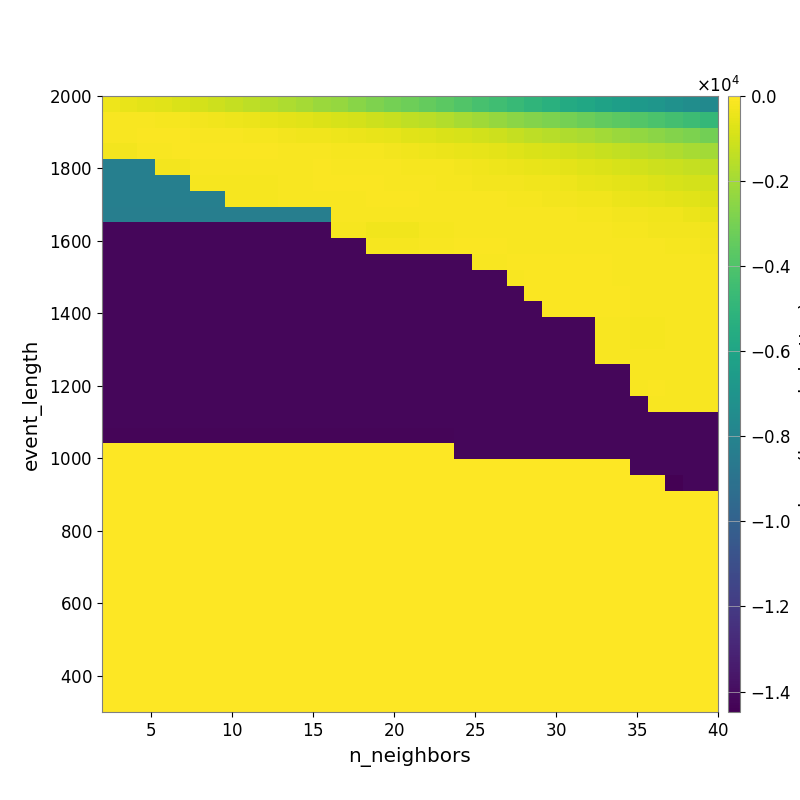

Source data for this figure (header and first rows):
-3.697929956705219183e+02, -4.836332232329507974e+02, -5.891191949089085256e+02, -6.784648030726229990e+02, -8.101369072675852294e+02, -9.547966275653100183e+02, -1.092001437935542754e+03, -1.280389596500321659e+03, -1.455109872749732858e+03, -1.584369297972390314e+03, -1.796065992669588240e+03, -1.963769099943417132e+03, -2.149961975892750161e+03, -2.318063796240468946e+03, -2.562681699435690007e+03, -2.806007657329901122e+03, -3.006271233454047433e+03, -3.201699879744264308e+03, -3.408813595711149901e+03, -3.671229628042131480e+03, -3.956609849236876926e+03, -4.218045549690054031e+03, -4.447719751110449579e+03, -4.708399026634104303e+03
-1.193968887262705323e+02, -1.399502511969645866e+02, -1.645232237271656857e+02, -1.854636155951625938e+02, -2.230539840502256084e+02, -2.677754341501961903e+02, -3.378364124509564022e+02, -3.822629755275469279e+02, -4.400787116572020068e+02, -5.234925901133616435e+02, -5.972281599037021351e+02, -6.653152712959173414e+02, -7.465436463029059269e+02, -8.629564363606531288e+02, -9.607766019420041630e+02, -1.130094794218699462e+03, -1.243326992398612219e+03, -1.385027276525195930e+03, -1.524729107106534457e+03, -1.687002642875608899e+03, -1.869214380313372658e+03, -2.048590312887583423e+03, -2.278841258626028321e+03, -2.490629813336091047e+03
-1.420544591685886360e+02, -1.161488174792087023e+02, -1.021149473895266340e+02, -1.039914193225638854e+02, -1.064666092852883708e+02, -1.220263871242181466e+02, -1.344107880502270689e+02, -1.491109274279274644e+02, -1.731389705547496476e+02, -2.082129643049725587e+02, -2.439444922158384941e+02, -2.867504096229091601e+02, -3.218806636219536017e+02, -3.690303364952995935e+02, -4.181732738688990594e+02, -4.596815238321216270e+02, -5.544827779565036963e+02, -6.235755484086018896e+02, -7.126945967575143186e+02, -7.997462519484763561e+02, -8.895700994211981651e+02, -9.899171121173267238e+02, -1.112547556747382032e+03, -1.279237085073460776e+03
-2.416825607204465314e+02, -2.416825607204465314e+02, -1.177885410168082672e+02, -1.133439626147897030e+02, -1.026164670668933354e+02, -1.035623872942708203e+02, -1.035623872942708203e+02, -9.941782206727087612e+01, -9.897539880490323583e+01, -1.085138162584838142e+02, -1.267325400599156922e+02, -1.417948299553516733e+02, -1.596726502738015654e+02, -1.909774728204456551e+02, -2.032303635883388324e+02, -2.139250112558719934e+02, -2.600946571999232901e+02, -3.127645865487417041e+02, -3.491537866878097702e+02, -4.009667519129314428e+02, -4.728795304900471592e+02, -5.377331199566040141e+02, -6.208915299970340129e+02, -7.041664488426391699e+02
-8.205367860322519846e+03, -8.205367860322519846e+03, -8.205367860322519846e+03, -2.294911374071625971e+02, -2.294911374071625971e+02, -1.318287583821945077e+02, -1.318287583821945077e+02, -1.221754488950965509e+02, -1.221754488950965509e+02, -1.192755942595671570e+02, -1.142547132371925898e+02, -1.142547132371925898e+02, -1.126091661264545536e+02, -1.234690442898538691e+02, -1.241461106937302077e+02, -1.422223808824508353e+02, -1.534707849456695214e+02, -1.813952956324103525e+02, -2.045380066295914219e+02, -2.200043587407406562e+02, -2.684163505567104835e+02, -3.180485342002157267e+02, -3.631451718863675069e+02, -4.183626391868503447e+02
-8.205367860322519846e+03, -8.205367860322519846e+03, -8.205367860322519846e+03, -8.205367860322519846e+03, -8.205367860322519846e+03, -1.871600319224336033e+02, -1.871600319224336033e+02, -1.871600319224336033e+02, -1.871600319224336033e+02, -1.871600319224336033e+02, -1.410982937945109654e+02, -1.283403285469979664e+02, -1.065351800936513058e+02, -1.054173223698642801e+02, -1.081424873974207088e+02, -1.126188026084963525e+02, -1.170451034722224080e+02, -1.342061301646309914e+02, -1.539485339268503310e+02, -1.753961771617493071e+02, -1.967630524837913697e+02, -2.363710018512330180e+02, -2.562016139801168606e+02, -2.816086734567040253e+02
-8.205367860322519846e+03, -8.205367860322519846e+03, -8.205367860322519846e+03, -8.205367860322519846e+03, -8.205367860322519846e+03, -8.205367860322519846e+03, -8.205367860322519846e+03, -1.871600319224336033e+02, -1.871600319224336033e+02, -1.871600319224336033e+02, -1.473858385835557954e+02, -1.473858385835557954e+02, -1.473858385835557954e+02, -1.230964729281198231e+02, -1.230964729281198231e+02, -1.119088498873165207e+02, -1.057621457152718563e+02, -1.118833430235305286e+02, -1.232680835847203440e+02, -1.457010541412321629e+02, -1.486426074232419694e+02, -1.597212483100813358e+02, -1.695691247979821412e+02, -1.813135760773387233e+02
-8.280078185260867031e+03, -8.280078185260867031e+03, -8.280078185260867031e+03, -8.280078185260867031e+03, -8.280078185260867031e+03, -8.280078185260867031e+03, -8.280078185260867031e+03, -8.280078185260867031e+03, -8.280078185260867031e+03, -8.280078185260867031e+03, -8.280078185260867031e+03, -8.280078185260867031e+03, -8.280078185260867031e+03, -1.617100029212152492e+02, -1.617100029212152492e+02, -1.333189778446201785e+02, -1.333189778446201785e+02, -1.305285654187195803e+02, -1.233686497819872585e+02, -1.240494538000647538e+02, -1.320015660827928912e+02, -1.358799090454569694e+02, -1.516759816478194125e+02, -1.466933194821356210e+02
-1.420667883736286785e+04, -1.420667883736286785e+04, -1.420667883736286785e+04, -1.420667883736286785e+04, -1.420667883736286785e+04, -1.420667883736286785e+04, -1.420667883736286785e+04, -1.420667883736286785e+04, -1.420667883736286785e+04, -1.420667883736286785e+04, -1.420667883736286785e+04, -1.420667883736286785e+04, -1.420667883736286785e+04, -1.999178082908648832e+02, -1.999178082908648832e+02, -2.888237087938453556e+02, -2.888237087938453556e+02, -2.888237087938453556e+02, -1.887257528164480220e+02, -1.887257528164480220e+02, -1.338530257842899687e+02, -1.407836812935766204e+02, -1.437856151071854640e+02, -1.214494966218888692e+02
-1.420860241303672410e+04, -1.420860241303672410e+04, -1.420860241303672410e+04, -1.420860241303672410e+04, -1.420860241303672410e+04, -1.420860241303672410e+04, -1.420860241303672410e+04, -1.420860241303672410e+04, -1.420860241303672410e+04, -1.420860241303672410e+04, -1.420860241303672410e+04, -1.420860241303672410e+04, -1.420860241303672410e+04, -1.420860241303672410e+04, -1.420860241303672410e+04, -1.859923428471773548e+02, -1.859923428471773548e+02, -1.859923428471773548e+02, -1.551092698678604620e+02, -1.301282622969969225e+02, -1.048024912052290460e+02, -1.006719896978669908e+02, -1.056671089214043633e+02, -1.171943920887265875e+02
-1.420860241303672410e+04, -1.420860241303672410e+04, -1.420860241303672410e+04, -1.420860241303672410e+04, -1.420860241303672410e+04, -1.420860241303672410e+04, -1.420860241303672410e+04, -1.420860241303672410e+04, -1.420860241303672410e+04, -1.420860241303672410e+04, -1.420860241303672410e+04, -1.420860241303672410e+04, -1.420860241303672410e+04, -1.420860241303672410e+04, -1.420860241303672410e+04, -1.420860241303672410e+04, -1.420860241303672410e+04, -1.420860241303672410e+04, -1.420860241303672410e+04, -1.420860241303672410e+04, -1.420667883736286785e+04, -1.625704443055268484e+02, -1.474940070278513247e+02, -9.558413512816942159e+01
-1.421085642884870686e+04, -1.421085642884870686e+04, -1.421085642884870686e+04, -1.421085642884870686e+04, -1.421085642884870686e+04, -1.421085642884870686e+04, -1.421085642884870686e+04, -1.421085642884870686e+04, -1.421085642884870686e+04, -1.421085642884870686e+04, -1.421085642884870686e+04, -1.421085642884870686e+04, -1.421085642884870686e+04, -1.421085642884870686e+04, -1.421085642884870686e+04, -1.421085642884870686e+04, -1.421085642884870686e+04, -1.421085642884870686e+04, -1.421085642884870686e+04, -1.421085642884870686e+04, -1.420860241303672410e+04, -1.420860241303672410e+04, -1.420860241303672410e+04, -1.153355525845994975e+02
-1.421085642884870686e+04, -1.421085642884870686e+04, -1.421085642884870686e+04, -1.421085642884870686e+04, -1.421085642884870686e+04, -1.421085642884870686e+04, -1.421085642884870686e+04, -1.421085642884870686e+04, -1.421085642884870686e+04, -1.421085642884870686e+04, -1.421085642884870686e+04, -1.421085642884870686e+04, -1.421085642884870686e+04, -1.421085642884870686e+04, -1.421085642884870686e+04, -1.421085642884870686e+04, -1.421085642884870686e+04, -1.421085642884870686e+04, -1.421085642884870686e+04, -1.421085642884870686e+04, -1.420860241303672410e+04, -1.420860241303672410e+04, -1.420860241303672410e+04, -1.420860241303672410e+04
-1.421085642884870686e+04, -1.421085642884870686e+04, -1.421085642884870686e+04, -1.421085642884870686e+04, -1.421085642884870686e+04, -1.421085642884870686e+04, -1.421085642884870686e+04, -1.421085642884870686e+04, -1.421085642884870686e+04, -1.421085642884870686e+04, -1.421085642884870686e+04, -1.421085642884870686e+04, -1.421085642884870686e+04, -1.421085642884870686e+04, -1.421085642884870686e+04, -1.421085642884870686e+04, -1.421085642884870686e+04, -1.421085642884870686e+04, -1.421085642884870686e+04, -1.421085642884870686e+04, -1.420860241303672410e+04, -1.420860241303672410e+04, -1.420860241303672410e+04, -1.420860241303672410e+04
-1.421352121125860685e+04, -1.421352121125860685e+04, -1.421352121125860685e+04, -1.421352121125860685e+04, -1.421352121125860685e+04, -1.421352121125860685e+04, -1.421352121125860685e+04, -1.421352121125860685e+04, -1.421352121125860685e+04, -1.421352121125860685e+04, -1.421352121125860685e+04, -1.421352121125860685e+04, -1.421352121125860685e+04, -1.421352121125860685e+04, -1.421352121125860685e+04, -1.421352121125860685e+04, -1.421352121125860685e+04, -1.421352121125860685e+04, -1.421352121125860685e+04, -1.421352121125860685e+04, -1.421085642884870686e+04, -1.421085642884870686e+04, -1.421085642884870686e+04, -1.421085642884870686e+04
-1.421670309200188785e+04, -1.421670309200188785e+04, -1.421670309200188785e+04, -1.421670309200188785e+04, -1.421670309200188785e+04, -1.421670309200188785e+04, -1.421670309200188785e+04, -1.421670309200188785e+04, -1.421670309200188785e+04, -1.421670309200188785e+04, -1.421670309200188785e+04, -1.421670309200188785e+04, -1.421670309200188785e+04, -1.421670309200188785e+04, -1.421670309200188785e+04, -1.421670309200188785e+04, -1.421670309200188785e+04, -1.421670309200188785e+04, -1.421670309200188785e+04, -1.421670309200188785e+04, -1.421352121125860685e+04, -1.421352121125860685e+04, -1.421352121125860685e+04, -1.421352121125860685e+04
-1.423107509568089881e+04, -1.423107509568089881e+04, -1.423107509568089881e+04, -1.423107509568089881e+04, -1.423107509568089881e+04, -1.423107509568089881e+04, -1.423107509568089881e+04, -1.423107509568089881e+04, -1.423107509568089881e+04, -1.423107509568089881e+04, -1.423107509568089881e+04, -1.423107509568089881e+04, -1.423107509568089881e+04, -1.423107509568089881e+04, -1.423107509568089881e+04, -1.423107509568089881e+04, -1.423107509568089881e+04, -1.423107509568089881e+04, -1.423107509568089881e+04, -1.423107509568089881e+04, -1.421352121125860685e+04, -1.421352121125860685e+04, -1.421352121125860685e+04, -1.421352121125860685e+04
-1.423107509568089881e+04, -1.423107509568089881e+04, -1.423107509568089881e+04, -1.423107509568089881e+04, -1.423107509568089881e+04, -1.423107509568089881e+04, -1.423107509568089881e+04, -1.423107509568089881e+04, -1.423107509568089881e+04, -1.423107509568089881e+04, -1.423107509568089881e+04, -1.423107509568089881e+04, -1.423107509568089881e+04, -1.423107509568089881e+04, -1.423107509568089881e+04, -1.423107509568089881e+04, -1.423107509568089881e+04, -1.423107509568089881e+04, -1.423107509568089881e+04, -1.423107509568089881e+04, -1.422524424896557866e+04, -1.422524424896557866e+04, -1.422524424896557866e+04, -1.422054521883451343e+04
-1.423843389698685678e+04, -1.423843389698685678e+04, -1.423843389698685678e+04, -1.423843389698685678e+04, -1.423843389698685678e+04, -1.423843389698685678e+04, -1.423843389698685678e+04, -1.423843389698685678e+04, -1.423843389698685678e+04, -1.423843389698685678e+04, -1.423843389698685678e+04, -1.423843389698685678e+04, -1.423843389698685678e+04, -1.423843389698685678e+04, -1.423843389698685678e+04, -1.423843389698685678e+04, -1.423843389698685678e+04, -1.423843389698685678e+04, -1.423843389698685678e+04, -1.423843389698685678e+04, -1.423107509568089881e+04, -1.423107509568089881e+04, -1.423107509568089881e+04, -1.422524400482495366e+04
-1.424790646784214914e+04, -1.424790646784214914e+04, -1.424790646784214914e+04, -1.424790646784214914e+04, -1.424790646784214914e+04, -1.424790646784214914e+04, -1.424790646784214914e+04, -1.424790646784214914e+04, -1.424790646784214914e+04, -1.424790646784214914e+04, -1.424790646784214914e+04, -1.424790646784214914e+04, -1.424790646784214914e+04, -1.424790646784214914e+04, -1.424790646784214914e+04, -1.424790646784214914e+04, -1.424790646784214914e+04, -1.424790646784214914e+04, -1.424790646784214914e+04, -1.424790646784214914e+04, -1.423843389698685678e+04, -1.423843389698685678e+04, -1.423843389698685678e+04, -1.423107485154027381e+04
-1.424790646784214914e+04, -1.424790646784214914e+04, -1.424790646784214914e+04, -1.424790646784214914e+04, -1.424790646784214914e+04, -1.424790646784214914e+04, -1.424790646784214914e+04, -1.424790646784214914e+04, -1.424790646784214914e+04, -1.424790646784214914e+04, -1.424790646784214914e+04, -1.424790646784214914e+04, -1.424790646784214914e+04, -1.424790646784214914e+04, -1.424790646784214914e+04, -1.424790646784214914e+04, -1.424790646784214914e+04, -1.424790646784214914e+04, -1.424790646784214914e+04, -1.424790646784214914e+04, -1.424790646784214914e+04, -1.424790646784214914e+04, -1.424790646784214914e+04, -1.423843365284623178e+04
-1.426038994014857963e+04, -1.426038994014857963e+04, -1.426038994014857963e+04, -1.426038994014857963e+04, -1.426038994014857963e+04, -1.426038994014857963e+04, -1.426038994014857963e+04, -1.426038994014857963e+04, -1.426038994014857963e+04, -1.426038994014857963e+04, -1.426038994014857963e+04, -1.426038994014857963e+04, -1.426038994014857963e+04, -1.426038994014857963e+04, -1.426038994014857963e+04, -1.426038994014857963e+04, -1.426038994014857963e+04, -1.426038994014857963e+04, -1.426038994014857963e+04, -1.426038994014857963e+04, -1.424790646784214914e+04, -1.424790646784214914e+04, -1.424790646784214914e+04, -1.424790646784214914e+04
0.000000000000000000e+00, 0.000000000000000000e+00, 0.000000000000000000e+00, 0.000000000000000000e+00, 0.000000000000000000e+00, 0.000000000000000000e+00, 0.000000000000000000e+00, 0.000000000000000000e+00, 0.000000000000000000e+00, 0.000000000000000000e+00, 0.000000000000000000e+00, 0.000000000000000000e+00, 0.000000000000000000e+00, 0.000000000000000000e+00, 0.000000000000000000e+00, 0.000000000000000000e+00, 0.000000000000000000e+00, 0.000000000000000000e+00, 0.000000000000000000e+00, 0.000000000000000000e+00, -1.424790646784214914e+04, -1.424790646784214914e+04, -1.424790646784214914e+04, -1.424790646784214914e+04
0.000000000000000000e+00, 0.000000000000000000e+00, 0.000000000000000000e+00, 0.000000000000000000e+00, 0.000000000000000000e+00, 0.000000000000000000e+00, 0.000000000000000000e+00, 0.000000000000000000e+00, 0.000000000000000000e+00, 0.000000000000000000e+00, 0.000000000000000000e+00, 0.000000000000000000e+00, 0.000000000000000000e+00, 0.000000000000000000e+00, 0.000000000000000000e+00, 0.000000000000000000e+00, 0.000000000000000000e+00, 0.000000000000000000e+00, 0.000000000000000000e+00, 0.000000000000000000e+00, 0.000000000000000000e+00, 0.000000000000000000e+00, 0.000000000000000000e+00, 0.000000000000000000e+00
0.000000000000000000e+00, 0.000000000000000000e+00, 0.000000000000000000e+00, 0.000000000000000000e+00, 0.000000000000000000e+00, 0.000000000000000000e+00, 0.000000000000000000e+00, 0.000000000000000000e+00, 0.000000000000000000e+00, 0.000000000000000000e+00, 0.000000000000000000e+00, 0.000000000000000000e+00, 0.000000000000000000e+00, 0.000000000000000000e+00, 0.000000000000000000e+00, 0.000000000000000000e+00, 0.000000000000000000e+00, 0.000000000000000000e+00, 0.000000000000000000e+00, 0.000000000000000000e+00, 0.000000000000000000e+00, 0.000000000000000000e+00, 0.000000000000000000e+00, 0.000000000000000000e+00
0.000000000000000000e+00, 0.000000000000000000e+00, 0.000000000000000000e+00, 0.000000000000000000e+00, 0.000000000000000000e+00, 0.000000000000000000e+00, 0.000000000000000000e+00, 0.000000000000000000e+00, 0.000000000000000000e+00, 0.000000000000000000e+00, 0.000000000000000000e+00, 0.000000000000000000e+00, 0.000000000000000000e+00, 0.000000000000000000e+00, 0.000000000000000000e+00, 0.000000000000000000e+00, 0.000000000000000000e+00, 0.000000000000000000e+00, 0.000000000000000000e+00, 0.000000000000000000e+00, 0.000000000000000000e+00, 0.000000000000000000e+00, 0.000000000000000000e+00, 0.000000000000000000e+00
0.000000000000000000e+00, 0.000000000000000000e+00, 0.000000000000000000e+00, 0.000000000000000000e+00, 0.000000000000000000e+00, 0.000000000000000000e+00, 0.000000000000000000e+00, 0.000000000000000000e+00, 0.000000000000000000e+00, 0.000000000000000000e+00, 0.000000000000000000e+00, 0.000000000000000000e+00, 0.000000000000000000e+00, 0.000000000000000000e+00, 0.000000000000000000e+00, 0.000000000000000000e+00, 0.000000000000000000e+00, 0.000000000000000000e+00, 0.000000000000000000e+00, 0.000000000000000000e+00, 0.000000000000000000e+00, 0.000000000000000000e+00, 0.000000000000000000e+00, 0.000000000000000000e+00
0.000000000000000000e+00, 0.000000000000000000e+00, 0.000000000000000000e+00, 0.000000000000000000e+00, 0.000000000000000000e+00, 0.000000000000000000e+00, 0.000000000000000000e+00, 0.000000000000000000e+00, 0.000000000000000000e+00, 0.000000000000000000e+00, 0.000000000000000000e+00, 0.000000000000000000e+00, 0.000000000000000000e+00, 0.000000000000000000e+00, 0.000000000000000000e+00, 0.000000000000000000e+00, 0.000000000000000000e+00, 0.000000000000000000e+00, 0.000000000000000000e+00, 0.000000000000000000e+00, 0.000000000000000000e+00, 0.000000000000000000e+00, 0.000000000000000000e+00, 0.000000000000000000e+00
0.000000000000000000e+00, 0.000000000000000000e+00, 0.000000000000000000e+00, 0.000000000000000000e+00, 0.000000000000000000e+00, 0.000000000000000000e+00, 0.000000000000000000e+00, 0.000000000000000000e+00, 0.000000000000000000e+00, 0.000000000000000000e+00, 0.000000000000000000e+00, 0.000000000000000000e+00, 0.000000000000000000e+00, 0.000000000000000000e+00, 0.000000000000000000e+00, 0.000000000000000000e+00, 0.000000000000000000e+00, 0.000000000000000000e+00, 0.000000000000000000e+00, 0.000000000000000000e+00, 0.000000000000000000e+00, 0.000000000000000000e+00, 0.000000000000000000e+00, 0.000000000000000000e+00
0.000000000000000000e+00, 0.000000000000000000e+00, 0.000000000000000000e+00, 0.000000000000000000e+00, 0.000000000000000000e+00, 0.000000000000000000e+00, 0.000000000000000000e+00, 0.000000000000000000e+00, 0.000000000000000000e+00, 0.000000000000000000e+00, 0.000000000000000000e+00, 0.000000000000000000e+00, 0.000000000000000000e+00, 0.000000000000000000e+00, 0.000000000000000000e+00, 0.000000000000000000e+00, 0.000000000000000000e+00, 0.000000000000000000e+00, 0.000000000000000000e+00, 0.000000000000000000e+00, 0.000000000000000000e+00, 0.000000000000000000e+00, 0.000000000000000000e+00, 0.000000000000000000e+00
0.000000000000000000e+00, 0.000000000000000000e+00, 0.000000000000000000e+00, 0.000000000000000000e+00, 0.000000000000000000e+00, 0.000000000000000000e+00, 0.000000000000000000e+00, 0.000000000000000000e+00, 0.000000000000000000e+00, 0.000000000000000000e+00, 0.000000000000000000e+00, 0.000000000000000000e+00, 0.000000000000000000e+00, 0.000000000000000000e+00, 0.000000000000000000e+00, 0.000000000000000000e+00, 0.000000000000000000e+00, 0.000000000000000000e+00, 0.000000000000000000e+00, 0.000000000000000000e+00, 0.000000000000000000e+00, 0.000000000000000000e+00, 0.000000000000000000e+00, 0.000000000000000000e+00
0.000000000000000000e+00, 0.000000000000000000e+00, 0.000000000000000000e+00, 0.000000000000000000e+00, 0.000000000000000000e+00, 0.000000000000000000e+00, 0.000000000000000000e+00, 0.000000000000000000e+00, 0.000000000000000000e+00, 0.000000000000000000e+00, 0.000000000000000000e+00, 0.000000000000000000e+00, 0.000000000000000000e+00, 0.000000000000000000e+00, 0.000000000000000000e+00, 0.000000000000000000e+00, 0.000000000000000000e+00, 0.000000000000000000e+00, 0.000000000000000000e+00, 0.000000000000000000e+00, 0.000000000000000000e+00, 0.000000000000000000e+00, 0.000000000000000000e+00, 0.000000000000000000e+00
0.000000000000000000e+00, 0.000000000000000000e+00, 0.000000000000000000e+00, 0.000000000000000000e+00, 0.000000000000000000e+00, 0.000000000000000000e+00, 0.000000000000000000e+00, 0.000000000000000000e+00, 0.000000000000000000e+00, 0.000000000000000000e+00, 0.000000000000000000e+00, 0.000000000000000000e+00, 0.000000000000000000e+00, 0.000000000000000000e+00, 0.000000000000000000e+00, 0.000000000000000000e+00, 0.000000000000000000e+00, 0.000000000000000000e+00, 0.000000000000000000e+00, 0.000000000000000000e+00, 0.000000000000000000e+00, 0.000000000000000000e+00, 0.000000000000000000e+00, 0.000000000000000000e+00
0.000000000000000000e+00, 0.000000000000000000e+00, 0.000000000000000000e+00, 0.000000000000000000e+00, 0.000000000000000000e+00, 0.000000000000000000e+00, 0.000000000000000000e+00, 0.000000000000000000e+00, 0.000000000000000000e+00, 0.000000000000000000e+00, 0.000000000000000000e+00, 0.000000000000000000e+00, 0.000000000000000000e+00, 0.000000000000000000e+00, 0.000000000000000000e+00, 0.000000000000000000e+00, 0.000000000000000000e+00, 0.000000000000000000e+00, 0.000000000000000000e+00, 0.000000000000000000e+00, 0.000000000000000000e+00, 0.000000000000000000e+00, 0.000000000000000000e+00, 0.000000000000000000e+00
0.000000000000000000e+00, 0.000000000000000000e+00, 0.000000000000000000e+00, 0.000000000000000000e+00, 0.000000000000000000e+00, 0.000000000000000000e+00, 0.000000000000000000e+00, 0.000000000000000000e+00, 0.000000000000000000e+00, 0.000000000000000000e+00, 0.000000000000000000e+00, 0.000000000000000000e+00, 0.000000000000000000e+00, 0.000000000000000000e+00, 0.000000000000000000e+00, 0.000000000000000000e+00, 0.000000000000000000e+00, 0.000000000000000000e+00, 0.000000000000000000e+00, 0.000000000000000000e+00, 0.000000000000000000e+00, 0.000000000000000000e+00, 0.000000000000000000e+00, 0.000000000000000000e+00
0.000000000000000000e+00, 0.000000000000000000e+00, 0.000000000000000000e+00, 0.000000000000000000e+00, 0.000000000000000000e+00, 0.000000000000000000e+00, 0.000000000000000000e+00, 0.000000000000000000e+00, 0.000000000000000000e+00, 0.000000000000000000e+00, 0.000000000000000000e+00, 0.000000000000000000e+00, 0.000000000000000000e+00, 0.000000000000000000e+00, 0.000000000000000000e+00, 0.000000000000000000e+00, 0.000000000000000000e+00, 0.000000000000000000e+00, 0.000000000000000000e+00, 0.000000000000000000e+00, 0.000000000000000000e+00, 0.000000000000000000e+00, 0.000000000000000000e+00, 0.000000000000000000e+00
0.000000000000000000e+00, 0.000000000000000000e+00, 0.000000000000000000e+00, 0.000000000000000000e+00, 0.000000000000000000e+00, 0.000000000000000000e+00, 0.000000000000000000e+00, 0.000000000000000000e+00, 0.000000000000000000e+00, 0.000000000000000000e+00, 0.000000000000000000e+00, 0.000000000000000000e+00, 0.000000000000000000e+00, 0.000000000000000000e+00, 0.000000000000000000e+00, 0.000000000000000000e+00, 0.000000000000000000e+00, 0.000000000000000000e+00, 0.000000000000000000e+00, 0.000000000000000000e+00, 0.000000000000000000e+00, 0.000000000000000000e+00, 0.000000000000000000e+00, 0.000000000000000000e+00
0.000000000000000000e+00, 0.000000000000000000e+00, 0.000000000000000000e+00, 0.000000000000000000e+00, 0.000000000000000000e+00, 0.000000000000000000e+00, 0.000000000000000000e+00, 0.000000000000000000e+00, 0.000000000000000000e+00, 0.000000000000000000e+00, 0.000000000000000000e+00, 0.000000000000000000e+00, 0.000000000000000000e+00, 0.000000000000000000e+00, 0.000000000000000000e+00, 0.000000000000000000e+00, 0.000000000000000000e+00, 0.000000000000000000e+00, 0.000000000000000000e+00, 0.000000000000000000e+00, 0.000000000000000000e+00, 0.000000000000000000e+00, 0.000000000000000000e+00, 0.000000000000000000e+00
0.000000000000000000e+00, 0.000000000000000000e+00, 0.000000000000000000e+00, 0.000000000000000000e+00, 0.000000000000000000e+00, 0.000000000000000000e+00, 0.000000000000000000e+00, 0.000000000000000000e+00, 0.000000000000000000e+00, 0.000000000000000000e+00, 0.000000000000000000e+00, 0.000000000000000000e+00, 0.000000000000000000e+00, 0.000000000000000000e+00, 0.000000000000000000e+00, 0.000000000000000000e+00, 0.000000000000000000e+00, 0.000000000000000000e+00, 0.000000000000000000e+00, 0.000000000000000000e+00, 0.000000000000000000e+00, 0.000000000000000000e+00, 0.000000000000000000e+00, 0.000000000000000000e+00
